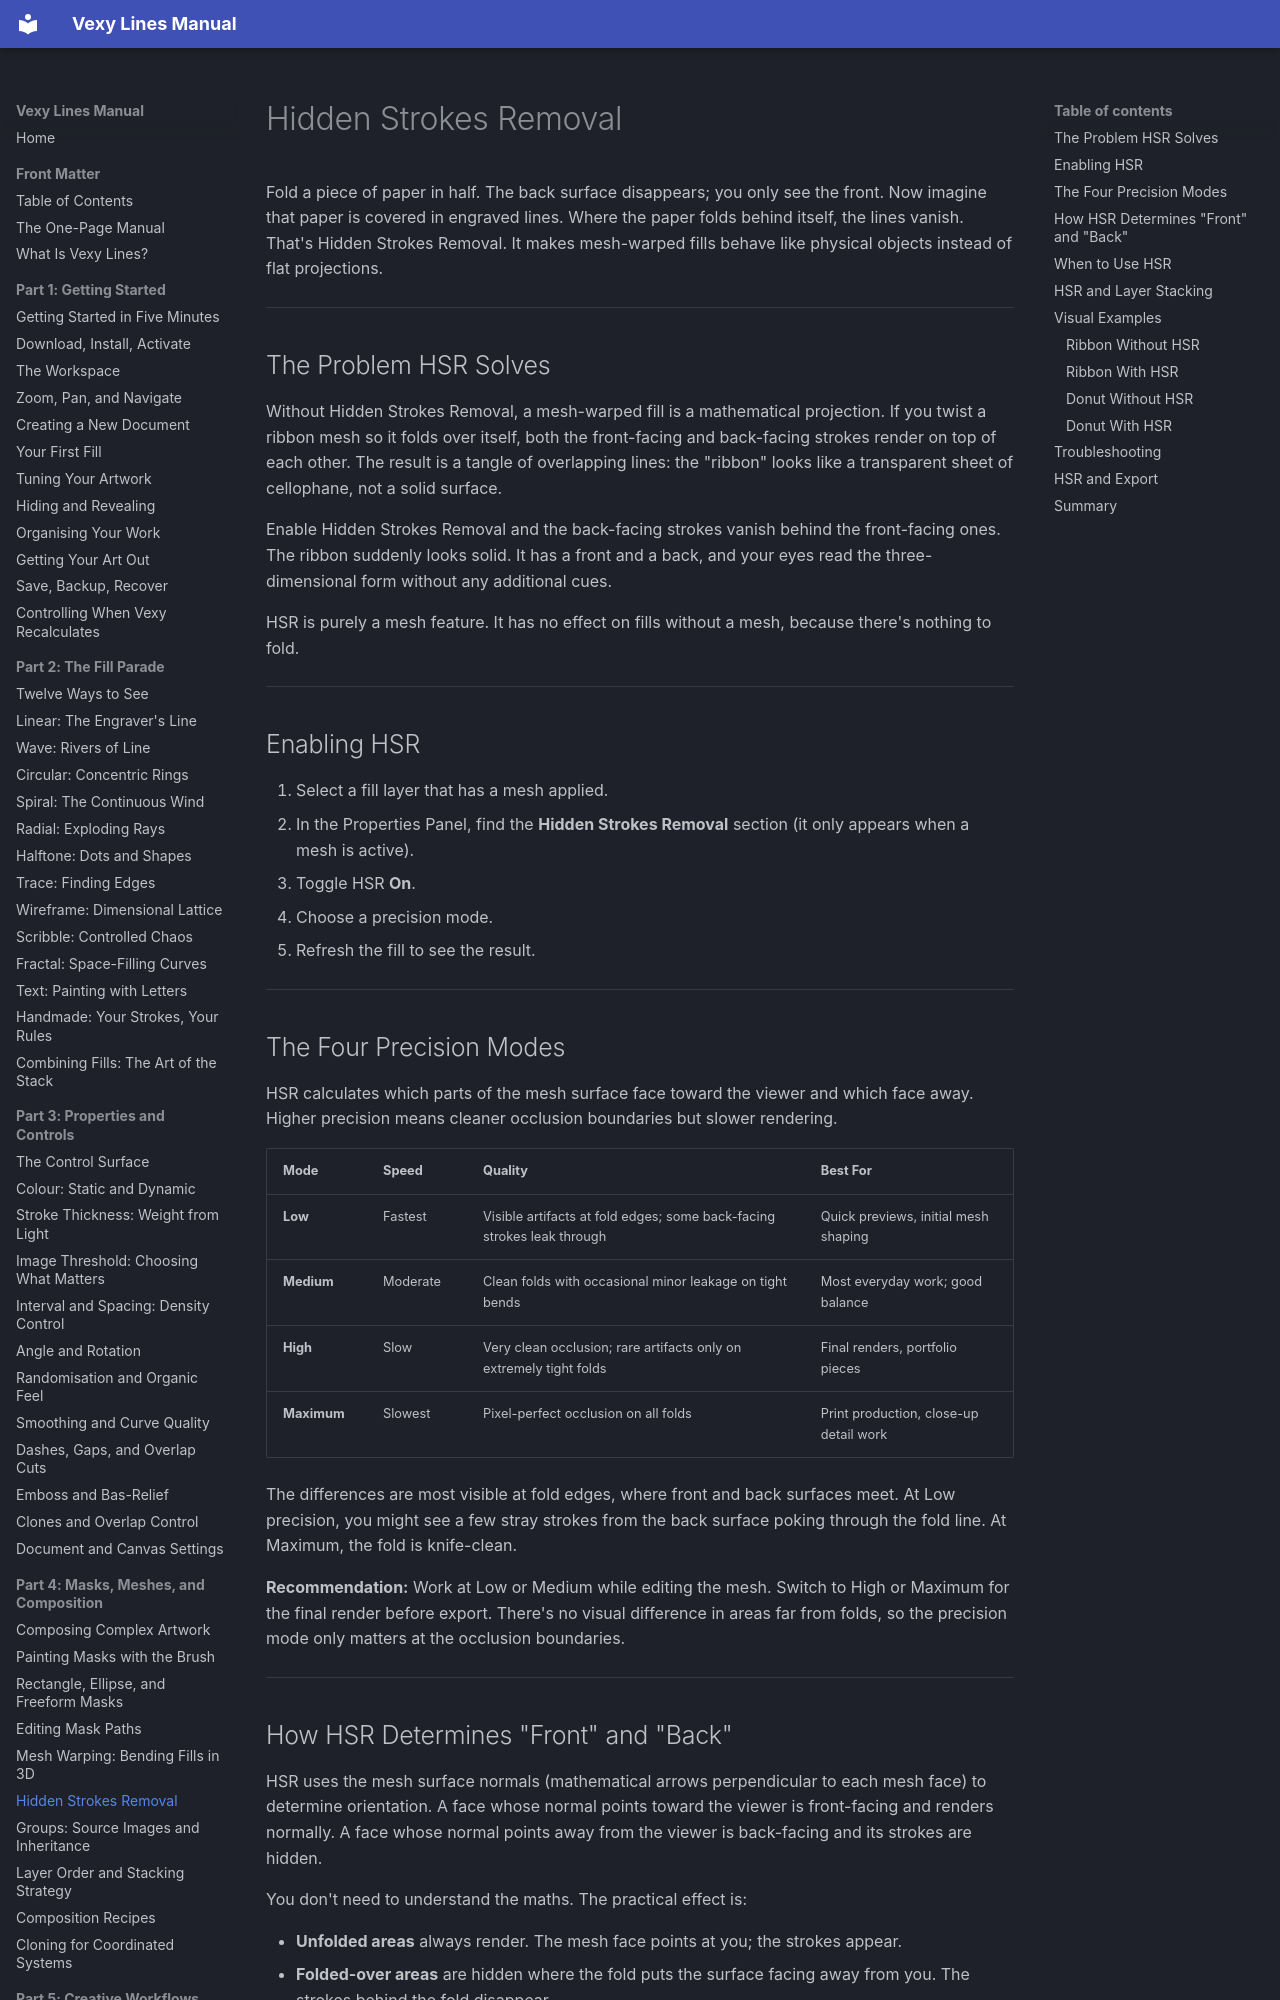

repository: vexyart/vexy-lines · page: 406-hidden-strokes/index.html · generator: mkdocs

# Hidden Strokes Removal

Fold a piece of paper in half. The back surface disappears; you only see the front. Now imagine that paper is covered in engraved lines. Where the paper folds behind itself, the lines vanish. That's Hidden Strokes Removal. It makes mesh-warped fills behave like physical objects instead of flat projections.

---

## The Problem HSR Solves

Without Hidden Strokes Removal, a mesh-warped fill is a mathematical projection. If you twist a ribbon mesh so it folds over itself, both the front-facing and back-facing strokes render on top of each other. The result is a tangle of overlapping lines: the "ribbon" looks like a transparent sheet of cellophane, not a solid surface.

Enable Hidden Strokes Removal and the back-facing strokes vanish behind the front-facing ones. The ribbon suddenly looks solid. It has a front and a back, and your eyes read the three-dimensional form without any additional cues.

HSR is purely a mesh feature. It has no effect on fills without a mesh, because there's nothing to fold.

---

## Enabling HSR

1. Select a fill layer that has a mesh applied.
2. In the Properties Panel, find the **Hidden Strokes Removal** section (it only appears when a mesh is active).
3. Toggle HSR **On**.
4. Choose a precision mode.
5. Refresh the fill to see the result.

---

## The Four Precision Modes

HSR calculates which parts of the mesh surface face toward the viewer and which face away. Higher precision means cleaner occlusion boundaries but slower rendering.

| Mode | Speed | Quality | Best For |
|------|-------|---------|----------|
| **Low** | Fastest | Visible artifacts at fold edges; some back-facing strokes leak through | Quick previews, initial mesh shaping |
| **Medium** | Moderate | Clean folds with occasional minor leakage on tight bends | Most everyday work; good balance |
| **High** | Slow | Very clean occlusion; rare artifacts only on extremely tight folds | Final renders, portfolio pieces |
| **Maximum** | Slowest | Pixel-perfect occlusion on all folds | Print production, close-up detail work |

The differences are most visible at fold edges, where front and back surfaces meet. At Low precision, you might see a few stray strokes from the back surface poking through the fold line. At Maximum, the fold is knife-clean.

**Recommendation:** Work at Low or Medium while editing the mesh. Switch to High or Maximum for the final render before export. There's no visual difference in areas far from folds, so the precision mode only matters at the occlusion boundaries.

---
